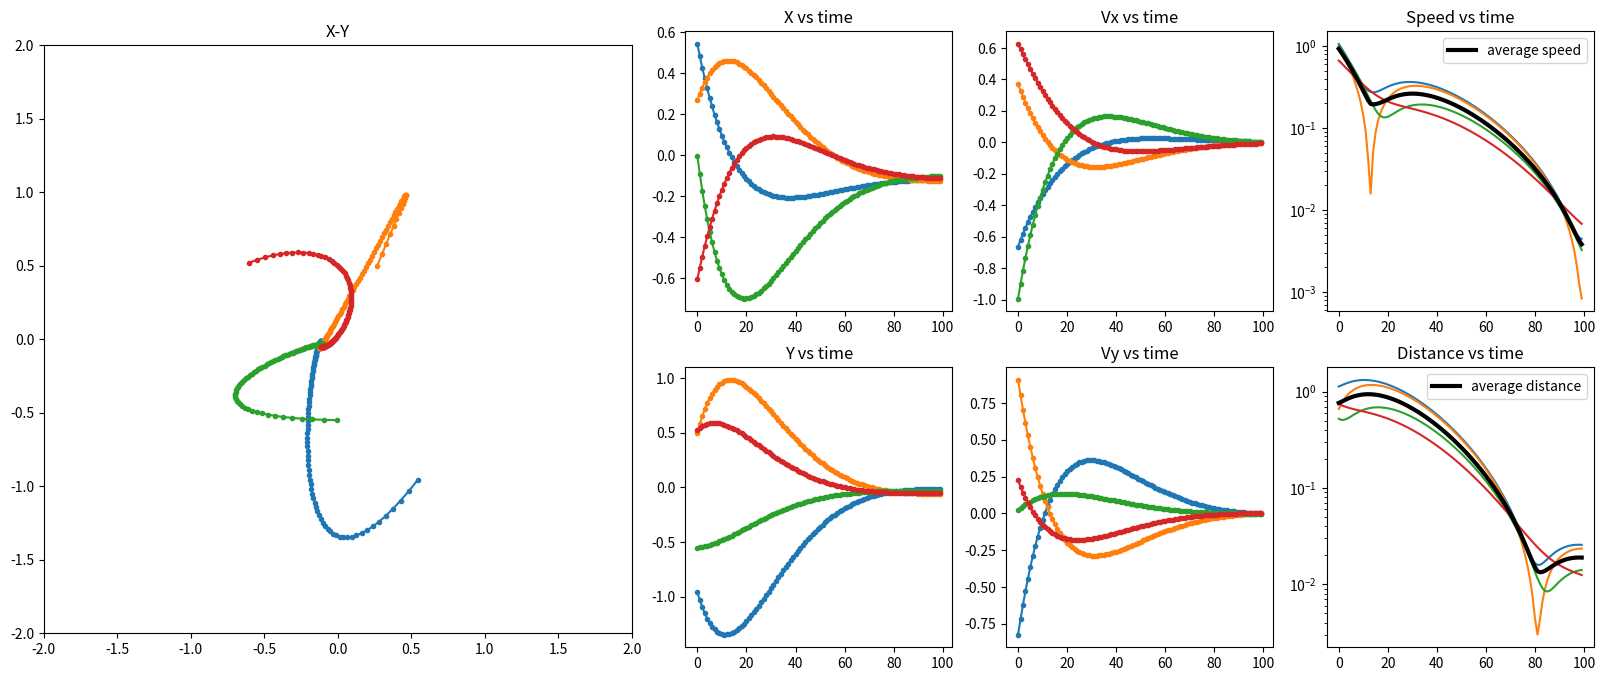
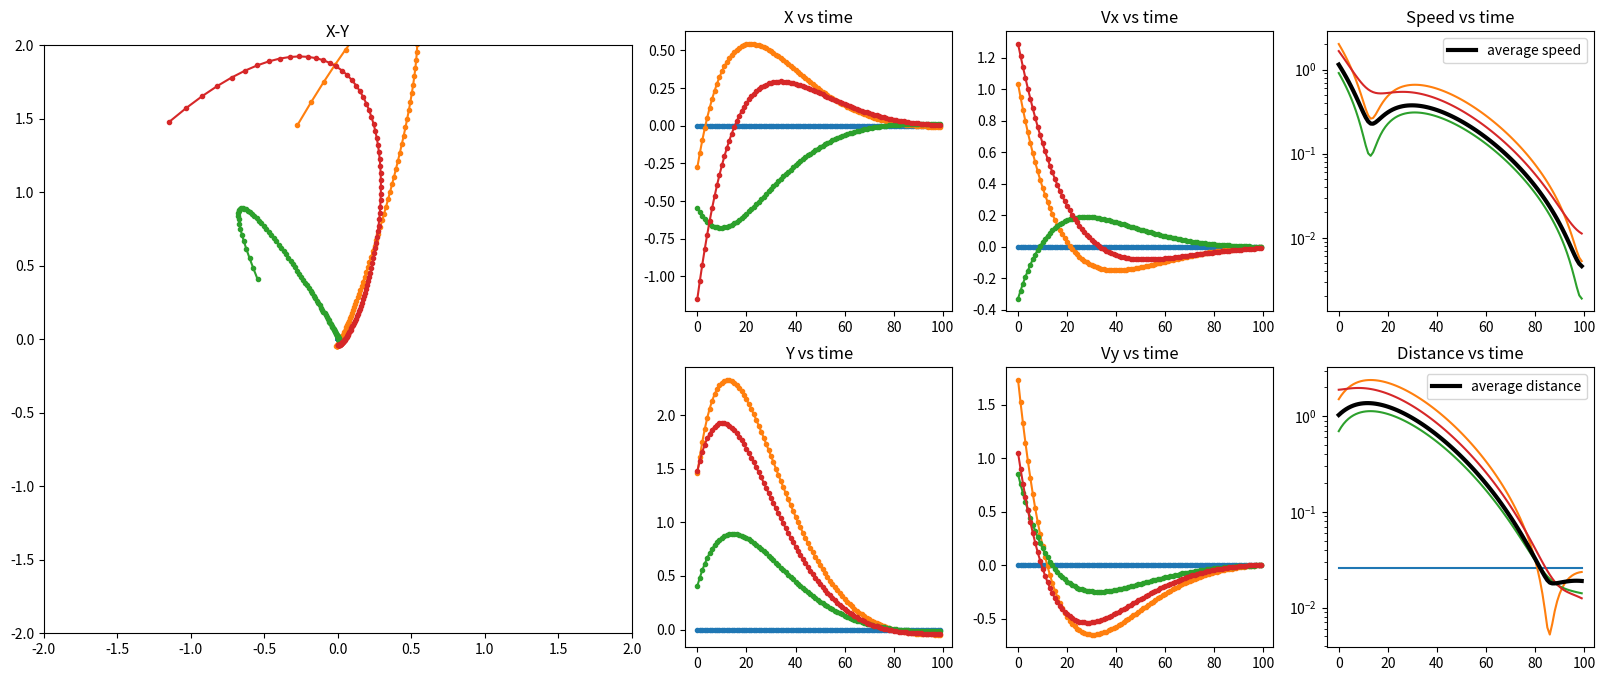
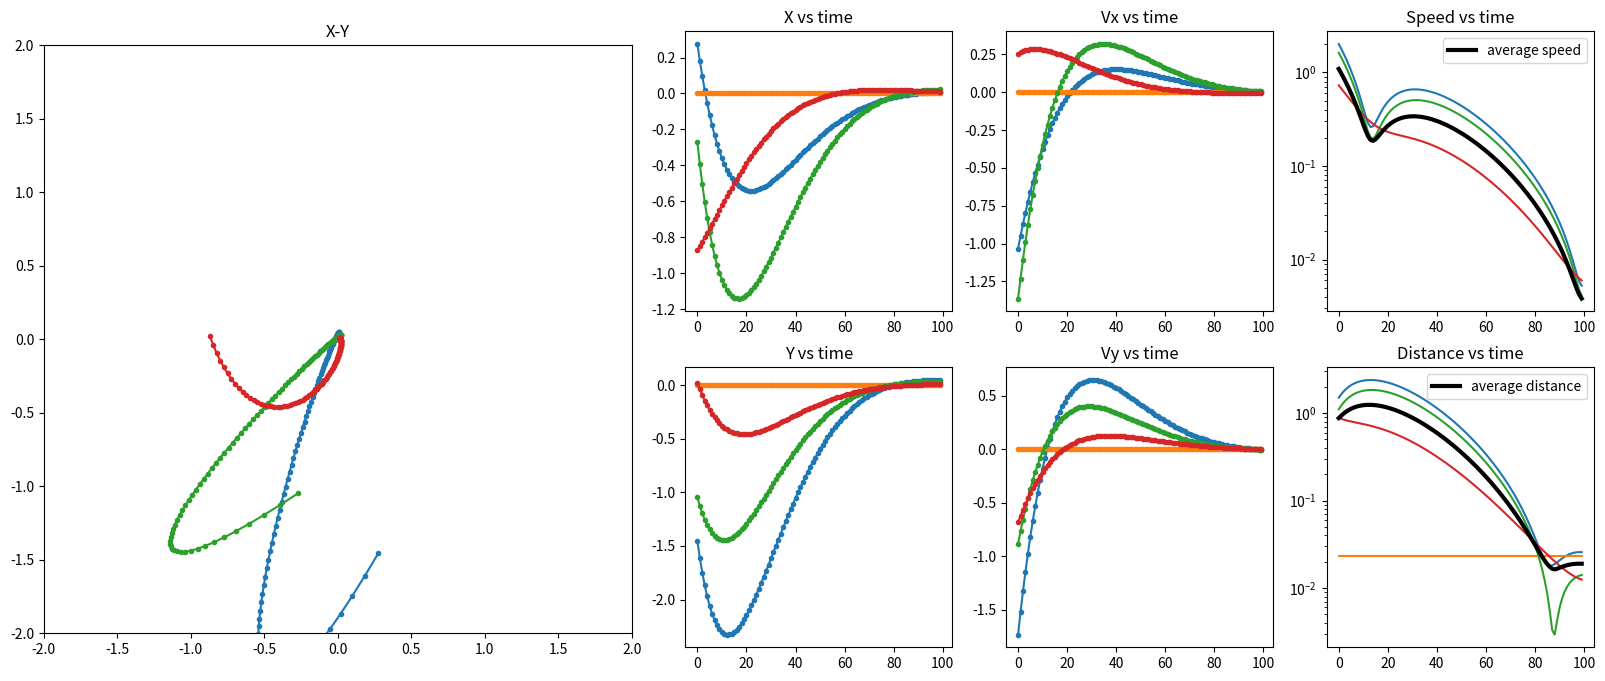
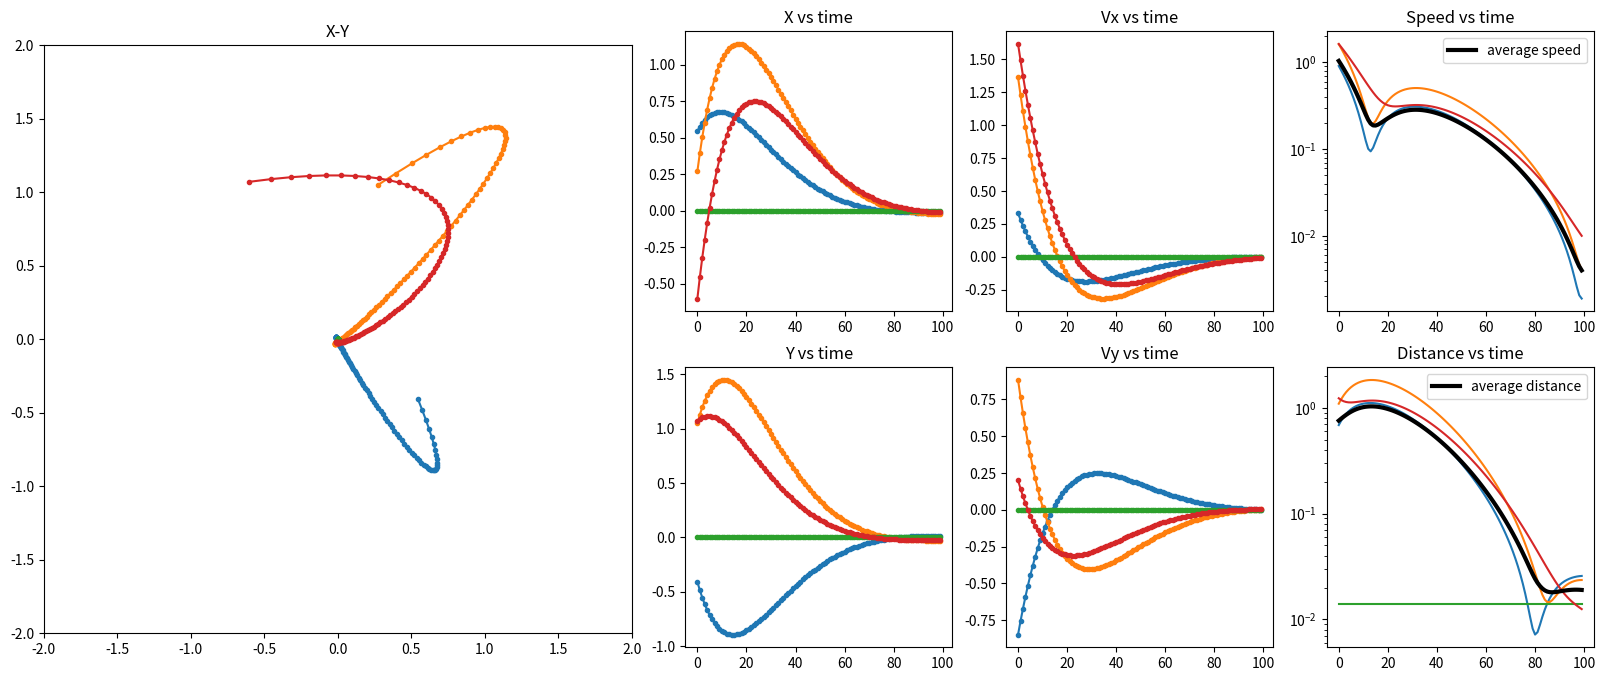
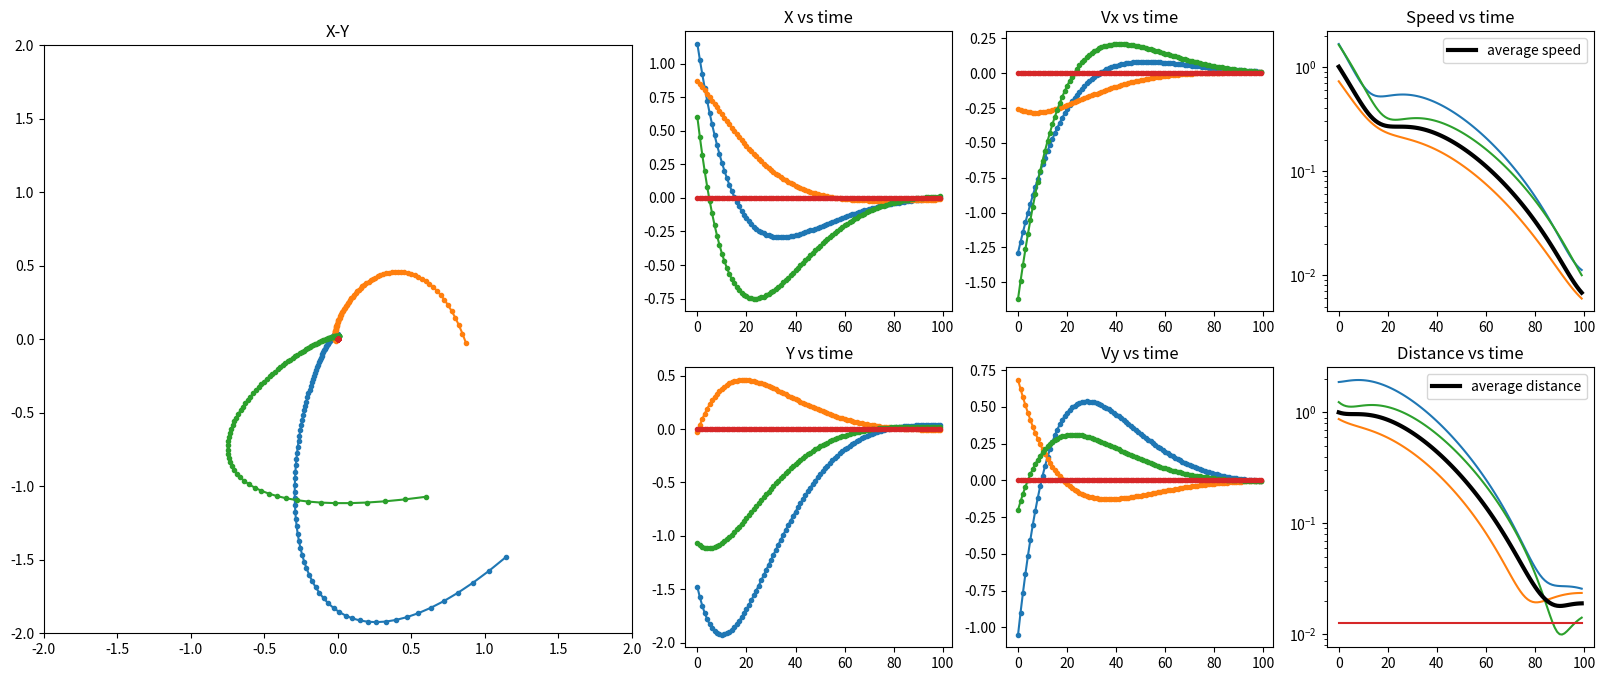

Write the Python code that produced these figures, in order.
import matplotlib.pyplot as plt
import numpy as np
import matplotlib.gridspec as gridspec

# Global options
np.random.seed(10)
do_debug = False
colors = plt.rcParams['axes.prop_cycle'].by_key()['color']

# Make plots from each agent reference frame
change_reference = True

# Model parameters
num_agents = 4
space_dim  = 2
num_steps  = 100
step_size  = 0.9e-1

# Parameters for consensus
consensus_kc = 1e-1
consensus_kv = 1

# Generate arrays and data
times = np.arange(num_steps)

x = np.zeros((num_agents, num_steps, space_dim+1)) # agent, step, (t, x, y, ...)
v = np.zeros((num_agents, num_steps, space_dim+1)) # agent, step, (vt,vx,vy, ...)

# Random initial positions and velocities:
a = -1
b = +1
x[:,0,1:space_dim+1] = (b - a) * np.random.random((num_agents, space_dim)) + a
v[:,0,1:space_dim+1] = (b - a) * np.random.random((num_agents, space_dim)) + a

# Generate evolution for each time step (s) for each agent (j)
for step in range(num_steps-1):
    for j in range(num_agents):
        u0 = np.sum(x[j, step, 1:space_dim+1] - x[:, step, 1:space_dim+1], axis=0)
        u = -consensus_kc*u0 -consensus_kv*v[j, step, 1:space_dim+1]
        v[j, step+1, 1:space_dim+1] = v[j, step, 1:space_dim+1] + u*step_size
        x[j, step+1, 1:space_dim+1] = x[j, step, 1:space_dim+1] + v[j, step, 1:space_dim+1]*step_size
        x[j, step+1, 0] = step+1
        times[step] = step
        if do_debug:
            if j == 0:
                print(u0, u, x, v)


# Transform all positions to reference frame of agent ref_agent:
def galileo_transformation(x, v, ref_agent):
    #speed_0 = np.linalg.norm(v[ref_agent,:,1:space_dim+1], axis=(1))
    x_tilde = np.zeros_like(x)
    x_tilde[:,:,1:space_dim+1] = x[:,:,1:space_dim+1] - x[ref_agent,:,1:space_dim+1]
    x_tilde[:,:,0] = x[:,:,0]
    v_tilde = np.zeros_like(v)
    v_tilde[:,:,1:space_dim+1] = v[:,:,1:space_dim+1] - v[ref_agent,:,1:space_dim+1]
    v_tilde[:,:,0] = v[:,:,0]
    return x_tilde, v_tilde


def make_plot(x, v, outfile='test1.png'):
    # Compute distance from converging point and speed arrays
    final_pos = np.average(x[:,-1,1:space_dim+1], axis=(0))
    dista = np.linalg.norm(x[:,:,1:space_dim+1] - final_pos, axis=(2)) # size = num_agents x num_steps
    speed = np.linalg.norm(v[:,:,1:space_dim+1], axis=(2)) # size = num_agents x num_steps

    # Plot variables
    fig = plt.figure(figsize=(20,8))
    gs = gridspec.GridSpec(2, 5)
    ax1 = fig.add_subplot(gs[0:2, 0:2])
    ax2a = fig.add_subplot(gs[0, 2])
    ax2b = fig.add_subplot(gs[1, 2])
    ax3a = fig.add_subplot(gs[0, 3])
    ax3b = fig.add_subplot(gs[1, 3])
    ax4a = fig.add_subplot(gs[0, 4])
    ax4b = fig.add_subplot(gs[1, 4])
    
    for j in range(num_agents):
        ax1.plot(x[j,:,1], x[j,:,2], marker='.', ls='-',  color=colors[j])
        ax2a.plot(times, x[j,:,1], marker='.', ls='-',  color=colors[j])
        ax2b.plot(times, x[j,:,2], marker='.', ls='-',  color=colors[j])
        ax3a.plot(times, v[j,:,1], marker='.', ls='-',  color=colors[j])
        ax3b.plot(times, v[j,:,2], marker='.', ls='-',  color=colors[j])
        ax4a.plot(times, speed[j], marker='', ls='-',  color=colors[j])
        ax4b.plot(times, dista[j], marker='', ls='-',  color=colors[j])
    
    # Plot average speed and distance
    ax4a.plot(times, np.average(speed[:,:], axis=0), marker='', ls='-',
              lw=3, color='k', label='average speed')
    ax4b.plot(times, np.average(dista[:,:], axis=0), marker='', ls='-',
              lw=3, color='k', label='average distance')
    ax4a.legend(loc=0)
    ax4b.legend(loc=0)
    
    
    # Labels etc
    ax1.set_title('X-Y')
    ax2a.set_title('X vs time')
    ax2b.set_title('Y vs time')
    ax3a.set_title('Vx vs time')
    ax3b.set_title('Vy vs time')
    ax4a.set_title('Speed vs time')
    ax4b.set_title('Distance vs time')
    ax1.set_aspect('equal')
    ax4a.semilogy()
    ax4b.semilogy()
    ax1.set_xlim(-2,2)
    ax1.set_ylim(-2,2)
    
    fig.savefig(outfile, bbox_inches='tight')


make_plot(x, v, outfile = 'plot_ref.png')
if change_reference:
    for j in range(num_agents):
        x_tilde, v_tilde = galileo_transformation(x, v, ref_agent=j)
        make_plot(x_tilde, v_tilde, outfile = 'plot_ref_{0}.png'.format(j))


